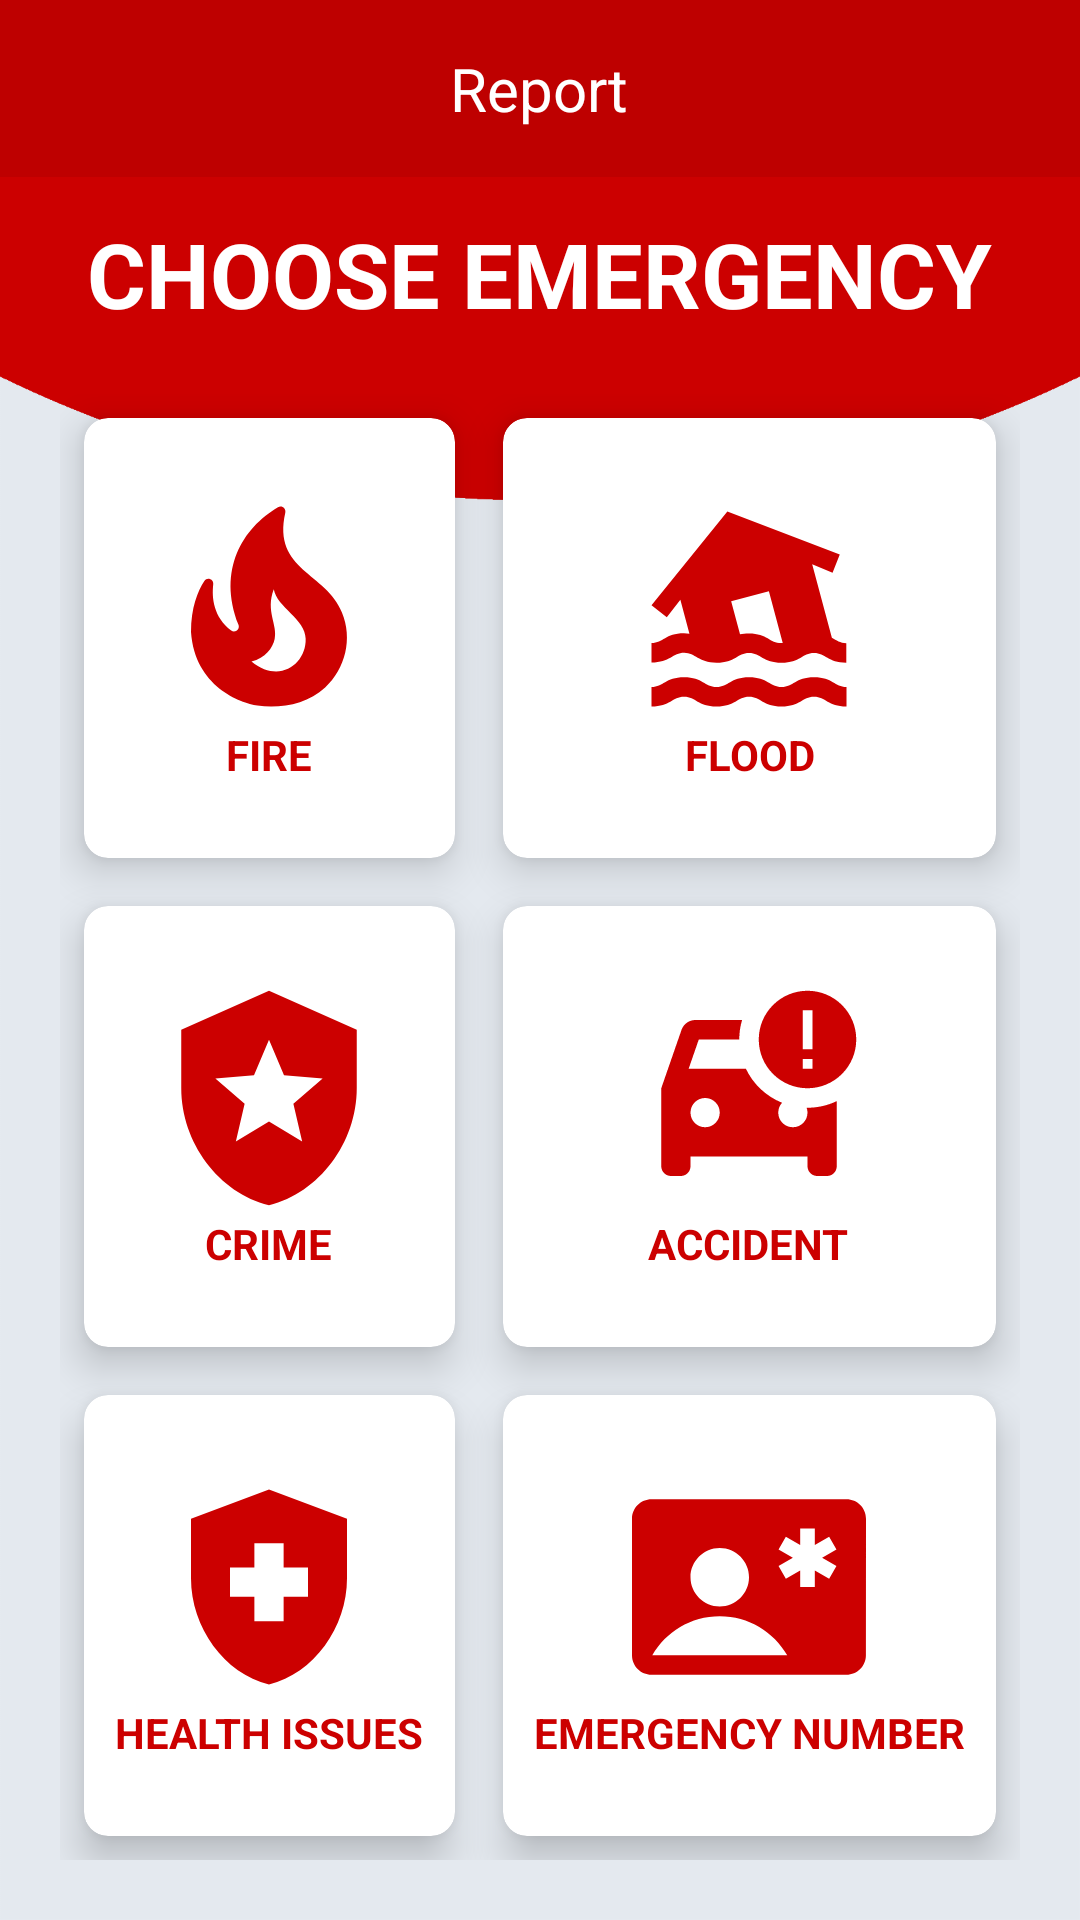

The Android layout XML behind this screen, and the referenced resources:
<!-- AndroidManifest.xml: application theme Theme.EmergencyCallApp -->
<!-- res/layout/emergency_list.xml -->
<?xml version="1.0" encoding="utf-8"?>
<RelativeLayout xmlns:android="http://schemas.android.com/apk/res/android"
    xmlns:app="http://schemas.android.com/apk/res-auto"
    xmlns:tools="http://schemas.android.com/tools"
    android:layout_width="match_parent"
    android:layout_height="match_parent"
    android:background="@drawable/background"
    android:orientation="vertical"
    tools:context=".EmergencyListActivity">

    <include
        layout="@layout/toolbar"
        android:layout_width="match_parent"
        android:layout_height="wrap_content" />

    <TextView
        android:id="@+id/textViewEmergencyMessage"
        android:layout_width="wrap_content"
        android:layout_height="wrap_content"
        android:layout_below="@+id/toolbar"
        android:layout_centerHorizontal="true"
        android:text="CHOOSE EMERGENCY"
        android:textColor="#fff"
        android:textSize="30sp"
        android:textStyle="bold"
        android:layout_marginTop="12dp"/>

    <GridLayout
        android:layout_width="match_parent"
        android:layout_height="match_parent"
        android:layout_below="@id/textViewEmergencyMessage"
        android:columnCount="2"
        android:rowCount="3"
        android:layout_margin="20dp">

        <androidx.cardview.widget.CardView
            android:id="@+id/cardViewFire"
            android:layout_width="wrap_content"
            android:layout_height="wrap_content"
            android:layout_row="0"
            android:layout_rowWeight="1"
            android:layout_column="0"
            android:layout_columnWeight="1"
            android:layout_gravity="fill"
            android:layout_margin="8dp"
            app:cardCornerRadius="8dp"
            app:cardElevation="8dp">

            <LinearLayout
                android:layout_width="wrap_content"
                android:layout_height="wrap_content"
                android:layout_gravity="center_vertical|center_horizontal"
                android:gravity="center"
                android:orientation="vertical">

                <ImageView
                    android:layout_width="wrap_content"
                    android:layout_height="wrap_content"
                    android:src="@drawable/ic_baseline_local_fire_department_78" />

                <TextView
                    android:layout_width="wrap_content"
                    android:layout_height="wrap_content"
                    android:text="FIRE"
                    android:textAlignment="center"
                    android:textStyle="bold"
                    android:textColor="@android:color/holo_red_dark"/>

            </LinearLayout>

        </androidx.cardview.widget.CardView>


        <androidx.cardview.widget.CardView
            android:id="@+id/cardViewFlood"
            android:layout_width="wrap_content"
            android:layout_height="wrap_content"
            android:layout_row="0"
            android:layout_rowWeight="1"
            android:layout_column="1"
            android:layout_columnWeight="1"
            android:layout_gravity="fill"
            android:layout_margin="8dp"
            app:cardCornerRadius="8dp"
            app:cardElevation="8dp">

            <LinearLayout
                android:layout_width="wrap_content"
                android:layout_height="wrap_content"
                android:layout_gravity="center_vertical|center_horizontal"
                android:gravity="center"
                android:orientation="vertical">

                <ImageView
                    android:layout_width="wrap_content"
                    android:layout_height="wrap_content"
                    android:src="@drawable/ic_baseline_flood_78" />

                <TextView
                    android:layout_width="wrap_content"
                    android:layout_height="wrap_content"
                    android:text="FLOOD"
                    android:textAlignment="center"
                    android:textStyle="bold"
                    android:textColor="@android:color/holo_red_dark"/>

            </LinearLayout>

        </androidx.cardview.widget.CardView>


        <androidx.cardview.widget.CardView
            android:id="@+id/cardViewCrime"
            android:layout_width="wrap_content"
            android:layout_height="wrap_content"
            android:layout_row="1"
            android:layout_rowWeight="1"
            android:layout_column="0"
            android:layout_columnWeight="1"
            android:layout_gravity="fill"
            android:layout_margin="8dp"
            app:cardCornerRadius="8dp"
            app:cardElevation="8dp">

            <LinearLayout
                android:layout_width="wrap_content"
                android:layout_height="wrap_content"
                android:layout_gravity="center_vertical|center_horizontal"
                android:gravity="center"
                android:orientation="vertical">

                <ImageView
                    android:layout_width="wrap_content"
                    android:layout_height="wrap_content"
                    android:src="@drawable/ic_baseline_local_police_78" />

                <TextView
                    android:layout_width="wrap_content"
                    android:layout_height="wrap_content"
                    android:text="CRIME"
                    android:textAlignment="center"
                    android:textStyle="bold"
                    android:textColor="@android:color/holo_red_dark"/>

            </LinearLayout>

        </androidx.cardview.widget.CardView>

        
        <androidx.cardview.widget.CardView
            android:id="@+id/cardViewAccident"
            android:layout_width="wrap_content"
            android:layout_height="wrap_content"
            android:layout_row="1"
            android:layout_rowWeight="1"
            android:layout_column="1"
            android:layout_columnWeight="1"
            android:layout_gravity="fill"
            android:layout_margin="8dp"
            app:cardCornerRadius="8dp"
            app:cardElevation="8dp">

            <LinearLayout
                android:layout_width="wrap_content"
                android:layout_height="wrap_content"
                android:layout_gravity="center_vertical|center_horizontal"
                android:gravity="center"
                android:orientation="vertical">

                <ImageView
                    android:layout_width="wrap_content"
                    android:layout_height="wrap_content"
                    android:src="@drawable/ic_baseline_car_crash_78" />

                <TextView
                    android:layout_width="wrap_content"
                    android:layout_height="wrap_content"
                    android:text="ACCIDENT"
                    android:textAlignment="center"
                    android:textStyle="bold"
                    android:textColor="@android:color/holo_red_dark"/>

            </LinearLayout>

        </androidx.cardview.widget.CardView>


        
        <androidx.cardview.widget.CardView
            android:id="@+id/cardViewIllness"
            android:layout_width="wrap_content"
            android:layout_height="wrap_content"
            android:layout_row="2"
            android:layout_rowWeight="1"
            android:layout_column="0"
            android:layout_columnWeight="1"
            android:layout_gravity="fill"
            android:layout_margin="8dp"
            app:cardCornerRadius="8dp"
            app:cardElevation="8dp">

            <LinearLayout
                android:layout_width="wrap_content"
                android:layout_height="wrap_content"
                android:layout_gravity="center_vertical|center_horizontal"
                android:gravity="center"
                android:orientation="vertical">

                <ImageView
                    android:layout_width="wrap_content"
                    android:layout_height="wrap_content"
                    android:src="@drawable/ic_baseline_health_and_safety_78" />

                <TextView
                    android:layout_width="wrap_content"
                    android:layout_height="wrap_content"
                    android:text="HEALTH ISSUES"
                    android:textAlignment="center"
                    android:textStyle="bold"
                    android:textColor="@android:color/holo_red_dark"/>

            </LinearLayout>

        </androidx.cardview.widget.CardView>

        
        <androidx.cardview.widget.CardView
            android:id="@+id/cardViewEmergencyNumber"
            android:layout_width="wrap_content"
            android:layout_height="wrap_content"
            android:layout_row="2"
            android:layout_rowWeight="1"
            android:layout_column="1"
            android:layout_columnWeight="1"
            android:layout_gravity="fill"
            android:layout_margin="8dp"
            app:cardCornerRadius="8dp"
            app:cardElevation="8dp">

            <LinearLayout
                android:layout_width="wrap_content"
                android:layout_height="wrap_content"
                android:layout_gravity="center_vertical|center_horizontal"
                android:gravity="center"
                android:orientation="vertical">

                <ImageView
                    android:layout_width="wrap_content"
                    android:layout_height="wrap_content"
                    android:src="@drawable/ic_baseline_contact_emergency_78" />

                <TextView
                    android:layout_width="wrap_content"
                    android:layout_height="wrap_content"
                    android:text="EMERGENCY NUMBER"
                    android:textAlignment="center"
                    android:textStyle="bold"
                    android:textColor="@android:color/holo_red_dark"/>

            </LinearLayout>

        </androidx.cardview.widget.CardView>

    </GridLayout>


</RelativeLayout>
<!-- res/layout/toolbar.xml (included above) -->
<?xml version="1.0" encoding="utf-8"?>
<RelativeLayout xmlns:android="http://schemas.android.com/apk/res/android"
    android:layout_width="match_parent"
    android:layout_height="wrap_content"
    android:background="#BE0000"
    android:id="@+id/toolbar">
    <RelativeLayout
        android:layout_width="match_parent"
        android:layout_height="wrap_content"
        android:padding="16dp"
        >
        <ImageView
            android:id="@+id/imageViewBackIcon"
            android:layout_width="wrap_content"
            android:layout_height="wrap_content"
            android:src="@drawable/ic_baseline_arrow_back_24"
            android:layout_centerVertical="true"/>
        <TextView
            android:id="@+id/textViewReport"
            android:layout_width="wrap_content"
            android:layout_height="wrap_content"
            android:text="Report"
            android:layout_marginStart="16dp"
            android:textColor="@android:color/white"
            android:textSize="20sp"
            android:layout_centerInParent="true"
            android:layout_centerVertical="true"
            />
    </RelativeLayout>
</RelativeLayout>
<!-- resources referenced by this layout -->
<resources>
  <!-- drawable ic_baseline_car_crash_78 (drawable) -->
  <vector android:height="78dp" android:tint="#CC0000"
      android:viewportHeight="24" android:viewportWidth="24"
      android:width="78dp" xmlns:android="http://schemas.android.com/apk/res/android">
      <path android:fillColor="@android:color/white" android:pathData="M18,1c-2.76,0 -5,2.24 -5,5s2.24,5 5,5s5,-2.24 5,-5S20.76,1 18,1zM18.5,7h-1V3h1V7zM18.5,8v1h-1V8H18.5zM17.91,13c0.06,0.16 0.09,0.33 0.09,0.5c0,0.83 -0.67,1.5 -1.5,1.5S15,14.33 15,13.5c0,-0.39 0.15,-0.74 0.39,-1.01c-1.63,-0.66 -2.96,-1.91 -3.71,-3.49H5.81l1.04,-3H11c0,-0.69 0.1,-1.37 0.29,-2H6.5C5.84,4 5.29,4.42 5.08,5.01L3,11v8c0,0.55 0.45,1 1,1h1c0.55,0 1,-0.45 1,-1v-1h12v1c0,0.55 0.45,1 1,1h1c0.55,0 1,-0.45 1,-1v-6.68C19.95,12.83 18.84,13.01 17.91,13zM7.5,15C6.67,15 6,14.33 6,13.5S6.67,12 7.5,12S9,12.67 9,13.5S8.33,15 7.5,15z"/>
  </vector>
  <!-- drawable ic_baseline_contact_emergency_78 (drawable) -->
  <vector android:height="78dp" android:tint="#CC0000"
      android:viewportHeight="24" android:viewportWidth="24"
      android:width="78dp" xmlns:android="http://schemas.android.com/apk/res/android">
      <path android:fillColor="@android:color/white" android:pathData="M22,3H2C0.9,3 0,3.9 0,5v14c0,1.1 0.9,2 2,2h20c1.1,0 1.99,-0.9 1.99,-2L24,5C24,3.9 23.1,3 22,3zM9,8c1.65,0 3,1.35 3,3s-1.35,3 -3,3s-3,-1.35 -3,-3S7.35,8 9,8zM2.08,19c1.38,-2.39 3.96,-4 6.92,-4s5.54,1.61 6.92,4H2.08zM20.97,9.85l-0.75,1.3l-1.47,-0.85V12h-1.5v-1.7l-1.47,0.85l-0.75,-1.3L16.5,9l-1.47,-0.85l0.75,-1.3l1.47,0.85V6h1.5v1.7l1.47,-0.85l0.75,1.3L19.5,9L20.97,9.85z"/>
  </vector>
  <!-- drawable ic_baseline_health_and_safety_78 (drawable) -->
  <vector android:height="78dp" android:tint="#CC0000"
      android:viewportHeight="24" android:viewportWidth="24"
      android:width="78dp" xmlns:android="http://schemas.android.com/apk/res/android">
      <path android:fillColor="@android:color/white" android:pathData="M10.5,13H8v-3h2.5V7.5h3V10H16v3h-2.5v2.5h-3V13zM12,2L4,5v6.09c0,5.05 3.41,9.76 8,10.91c4.59,-1.15 8,-5.86 8,-10.91V5L12,2z"/>
  </vector>
  <!-- drawable ic_baseline_local_fire_department_78 (drawable) -->
  <vector android:height="78dp" android:tint="#CC0000"
      android:viewportHeight="24" android:viewportWidth="24"
      android:width="78dp" xmlns:android="http://schemas.android.com/apk/res/android">
      <path android:fillColor="@android:color/white" android:pathData="M19.48,12.35c-1.57,-4.08 -7.16,-4.3 -5.81,-10.23c0.1,-0.44 -0.37,-0.78 -0.75,-0.55C9.29,3.71 6.68,8 8.87,13.62c0.18,0.46 -0.36,0.89 -0.75,0.59c-1.81,-1.37 -2,-3.34 -1.84,-4.75c0.06,-0.52 -0.62,-0.77 -0.91,-0.34C4.69,10.16 4,11.84 4,14.37c0.38,5.6 5.11,7.32 6.81,7.54c2.43,0.31 5.06,-0.14 6.95,-1.87C19.84,18.11 20.6,15.03 19.48,12.35zM10.2,17.38c1.44,-0.35 2.18,-1.39 2.38,-2.31c0.33,-1.43 -0.96,-2.83 -0.09,-5.09c0.33,1.87 3.27,3.04 3.27,5.08C15.84,17.59 13.1,19.76 10.2,17.38z"/>
  </vector>
  <!-- drawable ic_baseline_local_police_78 (drawable) -->
  <vector android:height="78dp" android:tint="#CC0000"
      android:viewportHeight="24" android:viewportWidth="24"
      android:width="78dp" xmlns:android="http://schemas.android.com/apk/res/android">
      <path android:fillColor="@android:color/white" android:pathData="M12,1L3,5v6c0,5.55 3.84,10.74 9,12c5.16,-1.26 9,-6.45 9,-12V5L12,1zM14.5,12.59l0.9,3.88L12,14.42l-3.4,2.05l0.9,-3.87l-3,-2.59l3.96,-0.34L12,6.02l1.54,3.64L17.5,10L14.5,12.59z"/>
  </vector>
  <style name="Theme.EmergencyCallApp" parent="Theme.MaterialComponents.DayNight.NoActionBar">
          
          <item name="colorPrimary">@android:color/white</item>
          <item name="colorPrimaryVariant">@android:color/holo_red_dark</item>
          <item name="colorOnPrimary">@color/white</item>
          
          <item name="colorSecondary">@color/teal_200</item>
          <item name="colorSecondaryVariant">@color/teal_700</item>
          <item name="colorOnSecondary">@color/black</item>
          
          <item name="android:statusBarColor">@android:color/holo_red_light</item>
          
      </style>
  <!-- not gathered from this repository: default colours our renderer supplied (Android Studio template values) -->
  <color name="teal_200">#FF03DAC5</color>
  <color name="teal_700">#FF018786</color>
  <color name="black">#FF000000</color>
  <color name="white">#FFFFFFFF</color>
</resources>
